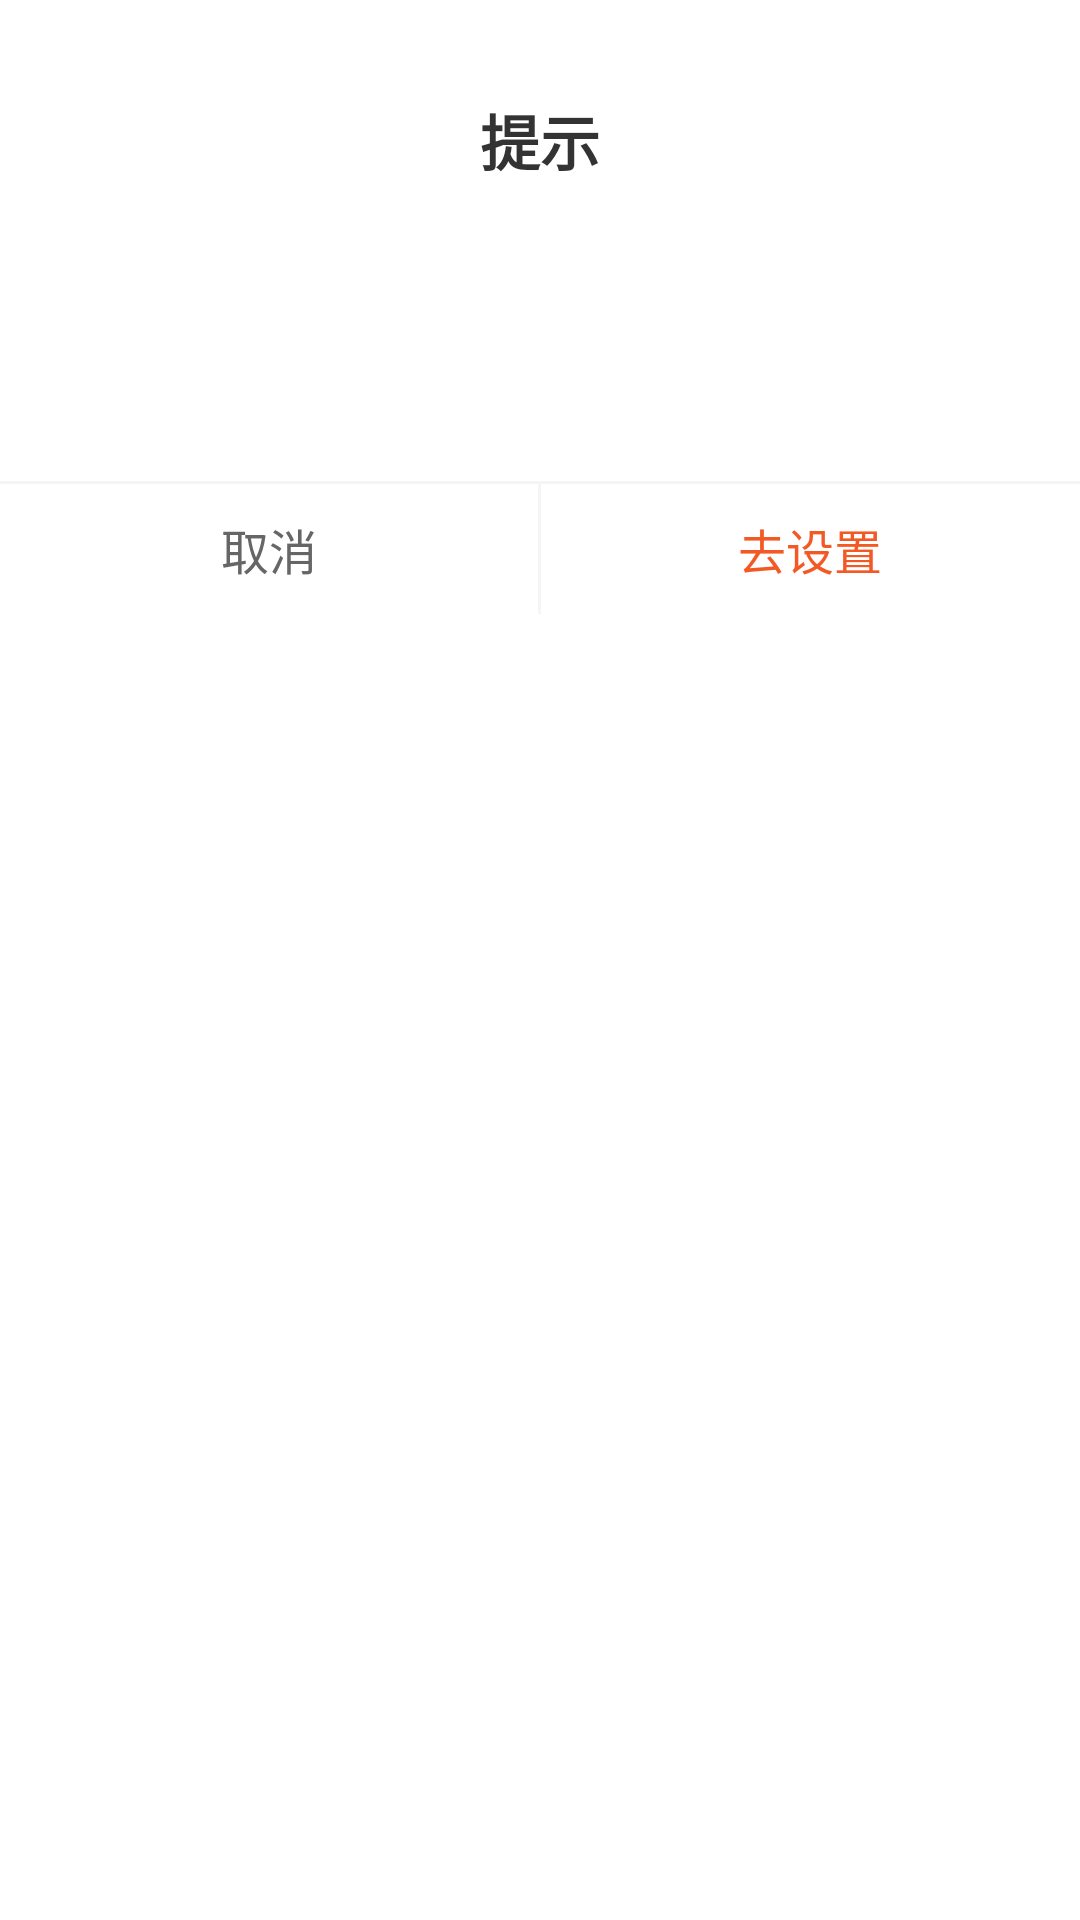

Produce the Android XML layout that renders to this screen, including the resource entries it uses.
<!-- AndroidManifest.xml: application theme Theme.FastCompose -->
<!-- res/layout/dialog_permission_open_tip.xml -->
<?xml version="1.0" encoding="utf-8"?>
<LinearLayout xmlns:android="http://schemas.android.com/apk/res/android"
    xmlns:app="http://schemas.android.com/apk/res-auto"
    xmlns:tools="http://schemas.android.com/tools"
    android:layout_width="300dp"
    android:layout_height="wrap_content"
    android:background="@drawable/shape_round_rect_white_4dp"
    android:gravity="center_horizontal"
    android:orientation="vertical">

    <TextView
        android:id="@+id/tv_title"
        android:layout_width="match_parent"
        android:layout_height="wrap_content"
        android:layout_marginHorizontal="16dp"
        android:layout_marginTop="32dp"
        android:gravity="center"
        android:text="提示"
        android:textColor="#ff333333"
        android:textSize="20sp"
        android:textStyle="bold" />

    <TextView
        android:id="@+id/tv_msg"
        android:layout_width="wrap_content"
        android:layout_height="wrap_content"
        android:layout_marginStart="32dp"
        android:layout_marginTop="24dp"
        android:layout_marginEnd="32dp"
        android:gravity="center_horizontal"
        android:lineSpacingExtra="6dp"
        android:minHeight="43dp"
        android:textColor="#ff666666"
        android:textSize="14sp"
        tools:text="是否解散家族？解散家族后解散家族后所有帖子都永久无法恢复所有帖子都永久无法恢复！" />

    <View
        android:layout_width="match_parent"
        android:layout_height="1dp"
        android:layout_marginTop="32dp"
        android:background="#F5F5F5" />

    <LinearLayout
        android:layout_width="match_parent"
        android:layout_height="wrap_content"
        android:orientation="horizontal">

        <TextView
            android:id="@+id/tv_left"
            android:layout_width="0dp"
            android:layout_height="wrap_content"
            android:layout_weight="1"
            android:clickable="true"

            android:gravity="center"
            android:paddingTop="10dp"
            android:paddingBottom="10dp"
            android:text="取消"
            android:textColor="#666666"
            android:textSize="16sp" />

        <View
            android:id="@+id/line"
            android:layout_width="1dp"
            android:layout_height="match_parent"
            android:background="#F5F5F5" />

        <TextView
            android:id="@+id/tv_right"
            android:layout_width="0dp"
            android:layout_height="wrap_content"
            android:layout_weight="1"
            android:clickable="true"
            android:gravity="center"
            android:paddingTop="10dp"
            android:paddingBottom="10dp"
            android:text="去设置"
            android:textColor="#F25924"
            android:textSize="16sp" />
    </LinearLayout>
</LinearLayout>
<!-- resources referenced by this layout -->
<resources>
  <style name="Theme.FastCompose" parent="Theme.MaterialComponents.DayNight.NoActionBar">
          
          <item name="colorPrimary">@color/purple_500</item>
          <item name="colorPrimaryVariant">@color/purple_700</item>
          <item name="colorOnPrimary">@color/white</item>
          
          <item name="colorSecondary">@color/teal_200</item>
          <item name="colorSecondaryVariant">@color/teal_700</item>
          <item name="colorOnSecondary">@color/black</item>
          
          <item name="android:statusBarColor" tools:targetApi="l">@android:color/transparent</item>
          
      </style>
  <!-- not gathered from this repository: default colours our renderer supplied (Android Studio template values) -->
  <color name="purple_500">#FF6200EE</color>
  <color name="purple_700">#FF3700B3</color>
  <color name="teal_200">#FF03DAC5</color>
  <color name="teal_700">#FF018786</color>
  <color name="black">#FF000000</color>
  <color name="white">#FFFFFFFF</color>
</resources>
